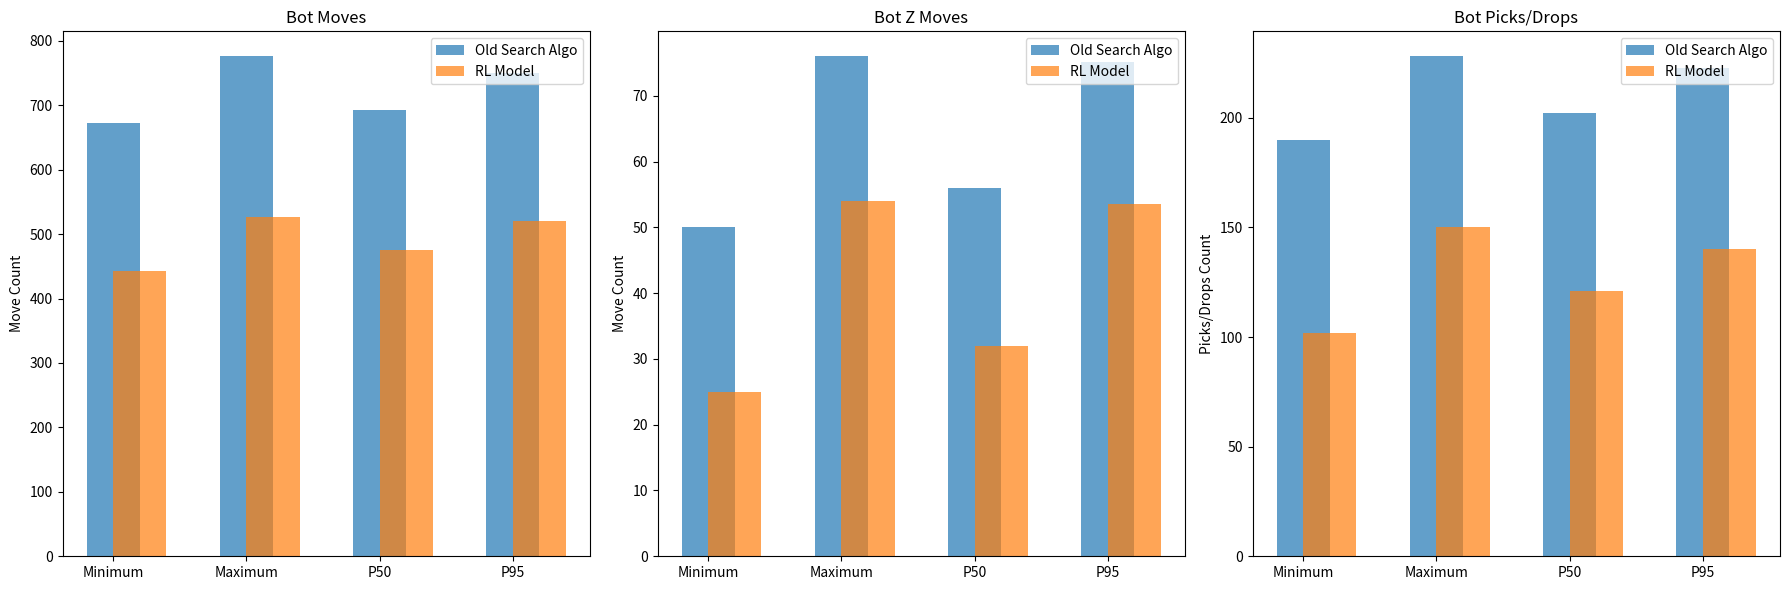

Reproduce this figure in Python.
import matplotlib.pyplot as plt
import seaborn as sns
import numpy as np

if __name__ == "__main__":
    # Data for Old Search Algorithm
    old_search_moves = [672, 776, 692.0, 750.8]
    old_search_z_moves = [50, 76, 56.0, 75.1]
    old_search_picks_drops = [190, 228, 202.0, 222.6]

    # Data for RL Model
    rl_moves = [443, 527, 476.0, 521.15]
    rl_z_moves = [25, 54, 32.0, 53.55]
    rl_picks_drops = [102, 150, 121.0, 140.1]

    # Labels for the statistics
    labels = ["Minimum", "Maximum", "P50", "P95"]

    # Plotting setup
    fig, axes = plt.subplots(1, 3, figsize=(18, 6))

    # Graph 1: Bot Moves
    axes[0].bar(labels, old_search_moves, width=0.4, label="Old Search Algo", align="center", alpha=0.7)
    axes[0].bar(labels, rl_moves, width=0.4, label="RL Model", align="edge", alpha=0.7)
    axes[0].set_title("Bot Moves")
    axes[0].set_ylabel("Move Count")
    axes[0].legend()

    # Graph 2: Bot Z Moves
    axes[1].bar(labels, old_search_z_moves, width=0.4, label="Old Search Algo", align="center", alpha=0.7)
    axes[1].bar(labels, rl_z_moves, width=0.4, label="RL Model", align="edge", alpha=0.7)
    axes[1].set_title("Bot Z Moves")
    axes[1].set_ylabel("Move Count")
    axes[1].legend()

    # Graph 3: Bot Picks/Drops
    axes[2].bar(labels, old_search_picks_drops, width=0.4, label="Old Search Algo", align="center", alpha=0.7)
    axes[2].bar(labels, rl_picks_drops, width=0.4, label="RL Model", align="edge", alpha=0.7)
    axes[2].set_title("Bot Picks/Drops")
    axes[2].set_ylabel("Picks/Drops Count")
    axes[2].legend()

    # Final layout adjustments
    plt.tight_layout()
    plt.show()
